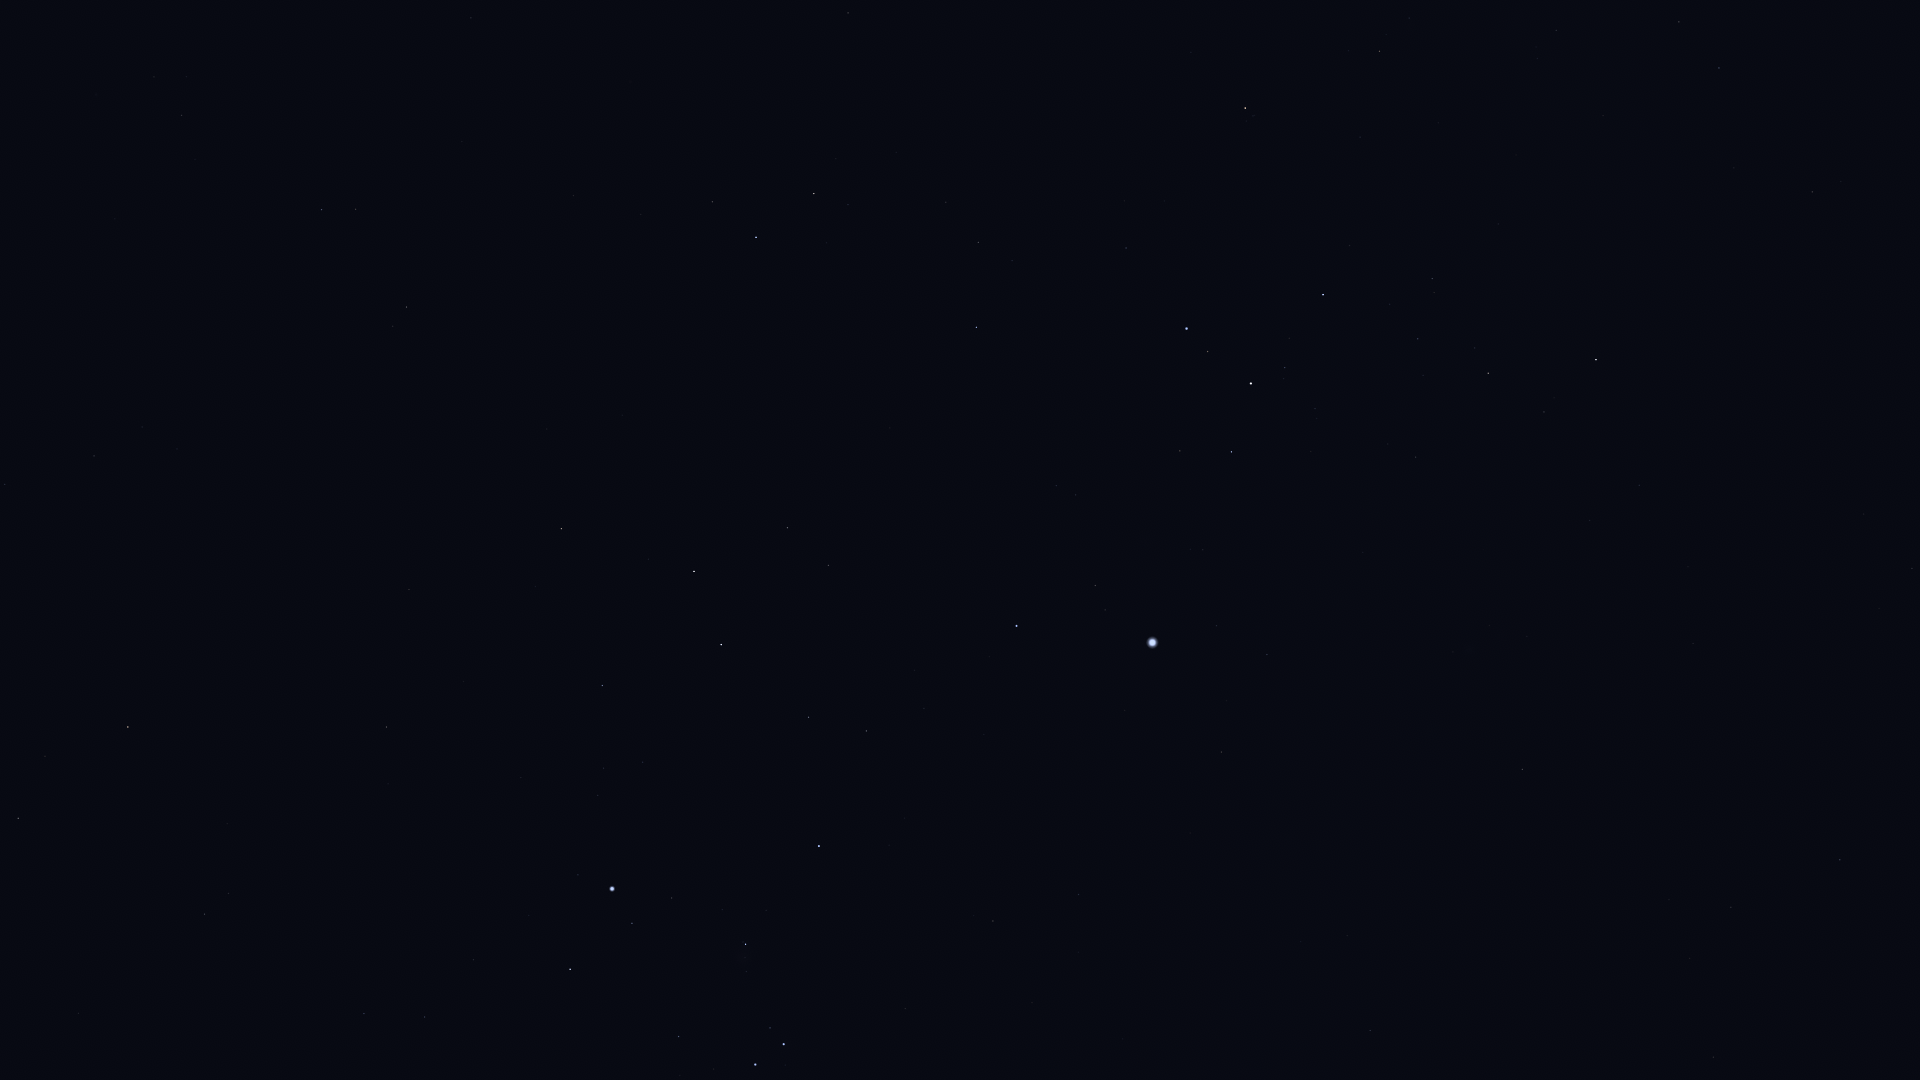

The table this chart was drawn from, first rows:
Star_ID, Name, X, Y
15578, Intan, 7, 138
16611, HIP 16611, 5, 484
17378, Rana, 18, 818
17651, HIP 17651, 94, 456
17797, HIP 17797, 186, 77
17874, HIP 17874, 181, 115
18543, Zaurak, 128, 727
19587, Beid, 204, 914
19849, Keid, 228, 893
21248, Beemim, 355, 209
21393, Theemin, 406, 307
21444, HIP 21444, 364, 1014
21594, Sceptrum, 386, 727
21770, HIP 21770, 471, 18
21861, HIP 21861, 462, 141
22109, HIP 22109, 424, 1017
22491, Mouhoun, 476, 473
22701, HIP 22701, 473, 960
23685, HIP 23685, 561, 529
23875, Cursa, 570, 969
24244, HIP 24244, 598, 795
24305, HIP 24305, 602, 686
24327, HIP 24327, 603, 768
24436, Rigel, 612, 889
24845, HIP 24845, 642, 762
24873, HIP 24873, 645, 784
25606, Nihal, 694, 571
25859, HIP 25859, 712, 202
25985, Arneb, 721, 645
26241, Hatysa, 745, 944
26311, Alnilam, 755, 1065
26634, Phact, 756, 237
26727, Alnitak, 783, 1044
27288, HIP 27288, 808, 717
27366, Saiph, 819, 846
27628, Wazn, 814, 194
28103, HIP 28103, 866, 731
28199, HIP 28199, 848, 205
28328, HIP 28328, 848, 13
28910, HIP 28910, 924, 708
29034, Elkurud, 896, 152
29550, Amadioha, 940, 334
29651, HIP 29651, 993, 921
30122, Furud, 976, 327
30277, HIP 30277, 978, 242
30324, Mirzam, 1016, 626
30867, HIP 30867, 1078, 895
31416, HIP 31416, 1075, 495
31592, HIP 31592, 1095, 586
32349, Sirius, 1152, 643
32759, HIP 32759, 1126, 248
33160, HIP 33160, 1221, 752
33165, HIP 33165, 1181, 457
33347, HIP 33347, 1216, 626
33579, Adhara, 1186, 329
33719, Citalá, 1280, 915
33856, Nganurganity, 1207, 352
34045, Muliphein, 1267, 655
34444, Wezen, 1251, 383
34769, HIP 34769, 1370, 1031
... 12 more rows
